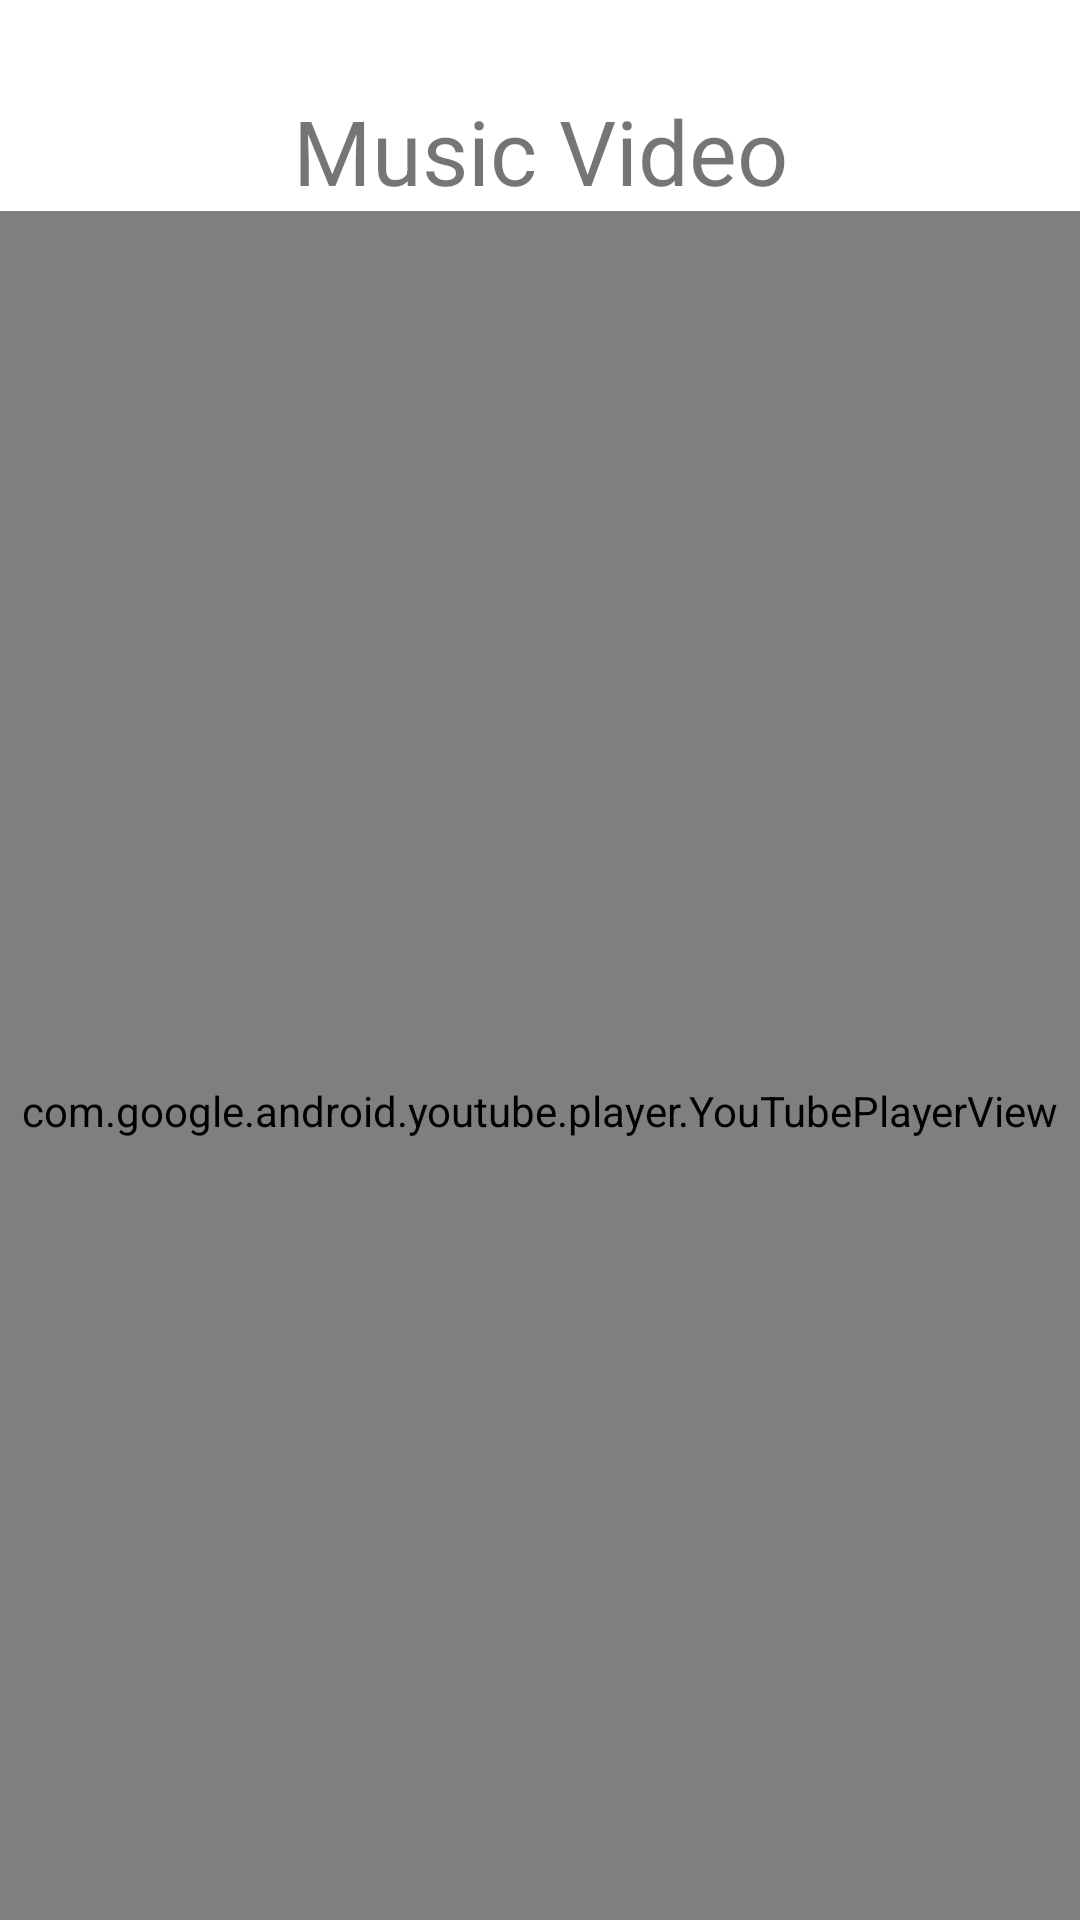

Layout XML and referenced resources for this Android screen:
<!-- AndroidManifest.xml: application theme Theme.Temi_rehabilitation -->
<!-- res/layout/activity_music.xml -->
<?xml version="1.0" encoding="utf-8"?>
<LinearLayout xmlns:android="http://schemas.android.com/apk/res/android"
    xmlns:app="http://schemas.android.com/apk/res-auto"
    xmlns:tools="http://schemas.android.com/tools"
    android:layout_width="match_parent"
    android:layout_height="match_parent"
    tools:context=".MusicActivity"
    android:orientation="vertical">

    <TextView
        android:layout_width="match_parent"
        android:layout_height="wrap_content"
        android:text="Music Video"
        android:textSize="30dp"
        android:gravity="center_horizontal"
        android:layout_marginTop="30dp"
        app:layout_constraintTop_toTopOf="parent" />

    <com.google.android.youtube.player.YouTubePlayerView
        android:id="@+id/youTubePlayerView"
        android:layout_width="1000dp"
        android:layout_height="600dp"
        android:layout_gravity="center"/>

    <Button
        android:id="@+id/btn_play"
        android:layout_width="wrap_content"
        android:layout_height="wrap_content"
        android:text="재생"
        android:layout_gravity="center"/>

    <Button
        android:id="@+id/btn_prev"
        android:layout_width="wrap_content"
        android:layout_height="wrap_content"
        android:layout_gravity="end"
        android:text="뒤로" />


</LinearLayout>
<!-- resources referenced by this layout -->
<resources>
  <style name="Theme.Temi_rehabilitation" parent="Theme.MaterialComponents.DayNight.DarkActionBar">
          
          <item name="colorPrimary">@color/purple_500</item>
          <item name="colorPrimaryVariant">@color/purple_700</item>
          <item name="colorOnPrimary">@color/white</item>
          
          <item name="colorSecondary">@color/teal_200</item>
          <item name="colorSecondaryVariant">@color/teal_700</item>
          <item name="colorOnSecondary">@color/black</item>
          
          <item name="android:statusBarColor" tools:targetApi="l">?attr/colorPrimaryVariant</item>
          
      </style>
  <!-- not gathered from this repository: default colours our renderer supplied (Android Studio template values) -->
  <color name="purple_500">#FF6200EE</color>
  <color name="purple_700">#FF3700B3</color>
  <color name="teal_200">#FF03DAC5</color>
  <color name="teal_700">#FF018786</color>
  <color name="black">#FF000000</color>
  <color name="white">#FFFFFFFF</color>
</resources>
